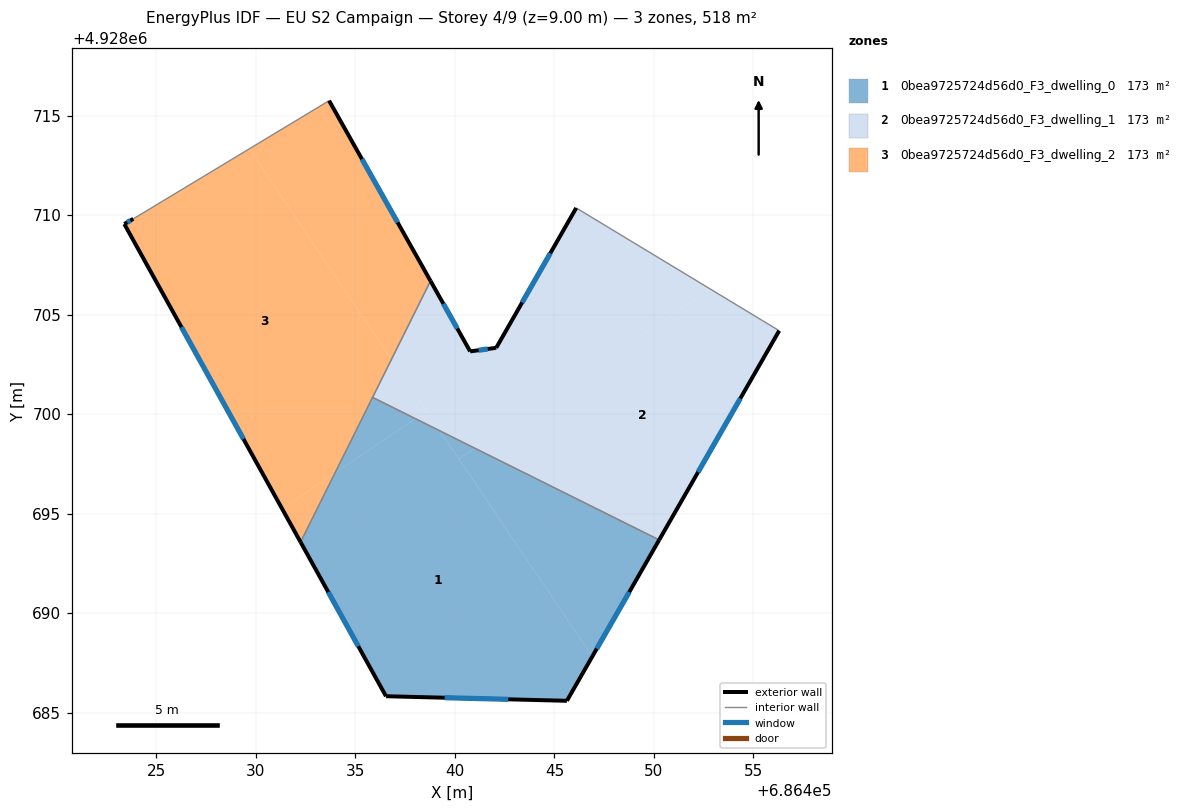
=== STOREY PLAN SPEC (per zone: floor XY polygon, exterior-wall plan segments, windows/doors) ===
zone 1: 0bea9725724d56d0_F3_dwelling_0  (172.6 m²)
  floor: (686439.23, 4928699.16) (686446.90, 4928687.82) (686445.62, 4928685.59) (686436.54, 4928685.82) (686432.24, 4928693.56) (686433.97, 4928697.04) (686438.01, 4928699.77)
  floor: (686450.26, 4928693.67) (686446.90, 4928687.82) (686440.20, 4928697.74) (686441.00, 4928698.28)
  floor: (686438.01, 4928699.77) (686433.97, 4928697.04) (686435.86, 4928700.84)
  floor: (686441.00, 4928698.28) (686440.20, 4928697.74) (686439.24, 4928699.16)
  exterior wall: (686445.62, 4928685.59) – (686450.26, 4928693.67)  [9.3 m]
    window: (686447.13, 4928688.21) – (686448.76, 4928691.05)  [3.5 m²]
  exterior wall: (686436.54, 4928685.82) – (686445.62, 4928685.59)  [9.1 m]
    window: (686439.48, 4928685.74) – (686442.68, 4928685.66)  [3.4 m²]
  exterior wall: (686432.24, 4928693.56) – (686436.54, 4928685.82)  [8.9 m]
    window: (686433.63, 4928691.05) – (686435.14, 4928688.33)  [3.3 m²]
  interior walls: 2
zone 2: 0bea9725724d56d0_F3_dwelling_1  (172.7 m²)
  floor: (686456.30, 4928704.19) (686450.26, 4928693.67) (686441.00, 4928698.28) (686452.83, 4928706.28)
  floor: (686452.83, 4928706.28) (686441.00, 4928698.28) (686439.24, 4928699.16) (686436.81, 4928702.75) (686438.77, 4928706.69) (686440.77, 4928703.15) (686442.07, 4928703.33) (686446.09, 4928710.36)
  floor: (686436.81, 4928702.75) (686438.57, 4928700.14) (686438.01, 4928699.77) (686435.86, 4928700.84)
  floor: (686438.57, 4928700.14) (686439.23, 4928699.16) (686438.01, 4928699.77)
  exterior wall: (686442.07, 4928703.33) – (686440.77, 4928703.15)  [1.3 m]
    window: (686441.65, 4928703.27) – (686441.19, 4928703.21)  [0.5 m²]
  exterior wall: (686446.09, 4928710.36) – (686442.07, 4928703.33)  [8.1 m]
    window: (686444.79, 4928708.08) – (686443.38, 4928705.61)  [3.0 m²]
  exterior wall: (686450.26, 4928693.67) – (686456.30, 4928704.19)  [12.1 m]
    window: (686452.22, 4928697.08) – (686454.34, 4928700.78)  [4.5 m²]
  exterior wall: (686440.77, 4928703.15) – (686438.77, 4928706.69)  [4.1 m]
    window: (686440.12, 4928704.30) – (686439.42, 4928705.54)  [1.5 m²]
  interior walls: 3
zone 3: 0bea9725724d56d0_F3_dwelling_2  (172.7 m²)
  floor: (686433.68, 4928715.75) (686438.77, 4928706.69) (686436.81, 4928702.75) (686429.66, 4928713.32)
  floor: (686429.66, 4928713.32) (686436.81, 4928702.75) (686433.97, 4928697.04) (686431.31, 4928695.24) (686423.39, 4928709.55) (686423.83, 4928709.81)
  floor: (686433.97, 4928697.04) (686432.24, 4928693.56) (686431.31, 4928695.24)
  exterior wall: (686438.77, 4928706.69) – (686433.68, 4928715.75)  [10.4 m]
    window: (686437.12, 4928709.63) – (686435.33, 4928712.81)  [3.9 m²]
  exterior wall: (686423.39, 4928709.55) – (686432.24, 4928693.56)  [18.3 m]
    window: (686426.26, 4928704.37) – (686429.37, 4928698.74)  [6.8 m²]
  exterior wall: (686423.83, 4928709.81) – (686423.39, 4928709.55)  [0.5 m]
    window: (686423.69, 4928709.72) – (686423.53, 4928709.63)  [0.2 m²]
  interior walls: 3

=== DERIVED (storey summary) ===
Building: EU S2 Campaign
Storey: 4 of 9  (floor level z = 9.00 m)
Storey gross floor area: 517.9 m²
Zones on this storey: 3
  - 0bea9725724d56d0_F3_dwelling_0: floor 172.6 m²; exterior wall 27.3 m (81.8 m²); 3 window(s) 10.1 m²; WWR 12.4%
  - 0bea9725724d56d0_F3_dwelling_1: floor 172.7 m²; exterior wall 25.6 m (76.8 m²); 4 window(s) 9.5 m²; WWR 12.4%
  - 0bea9725724d56d0_F3_dwelling_2: floor 172.7 m²; exterior wall 29.2 m (87.6 m²); 3 window(s) 10.8 m²; WWR 12.4%
Zone adjacency (shared interzone walls):
  - 0bea9725724d56d0_F3_dwelling_0 ↔ 0bea9725724d56d0_F3_dwelling_1
  - 0bea9725724d56d0_F3_dwelling_0 ↔ 0bea9725724d56d0_F3_dwelling_2
  - 0bea9725724d56d0_F3_dwelling_1 ↔ 0bea9725724d56d0_F3_dwelling_2